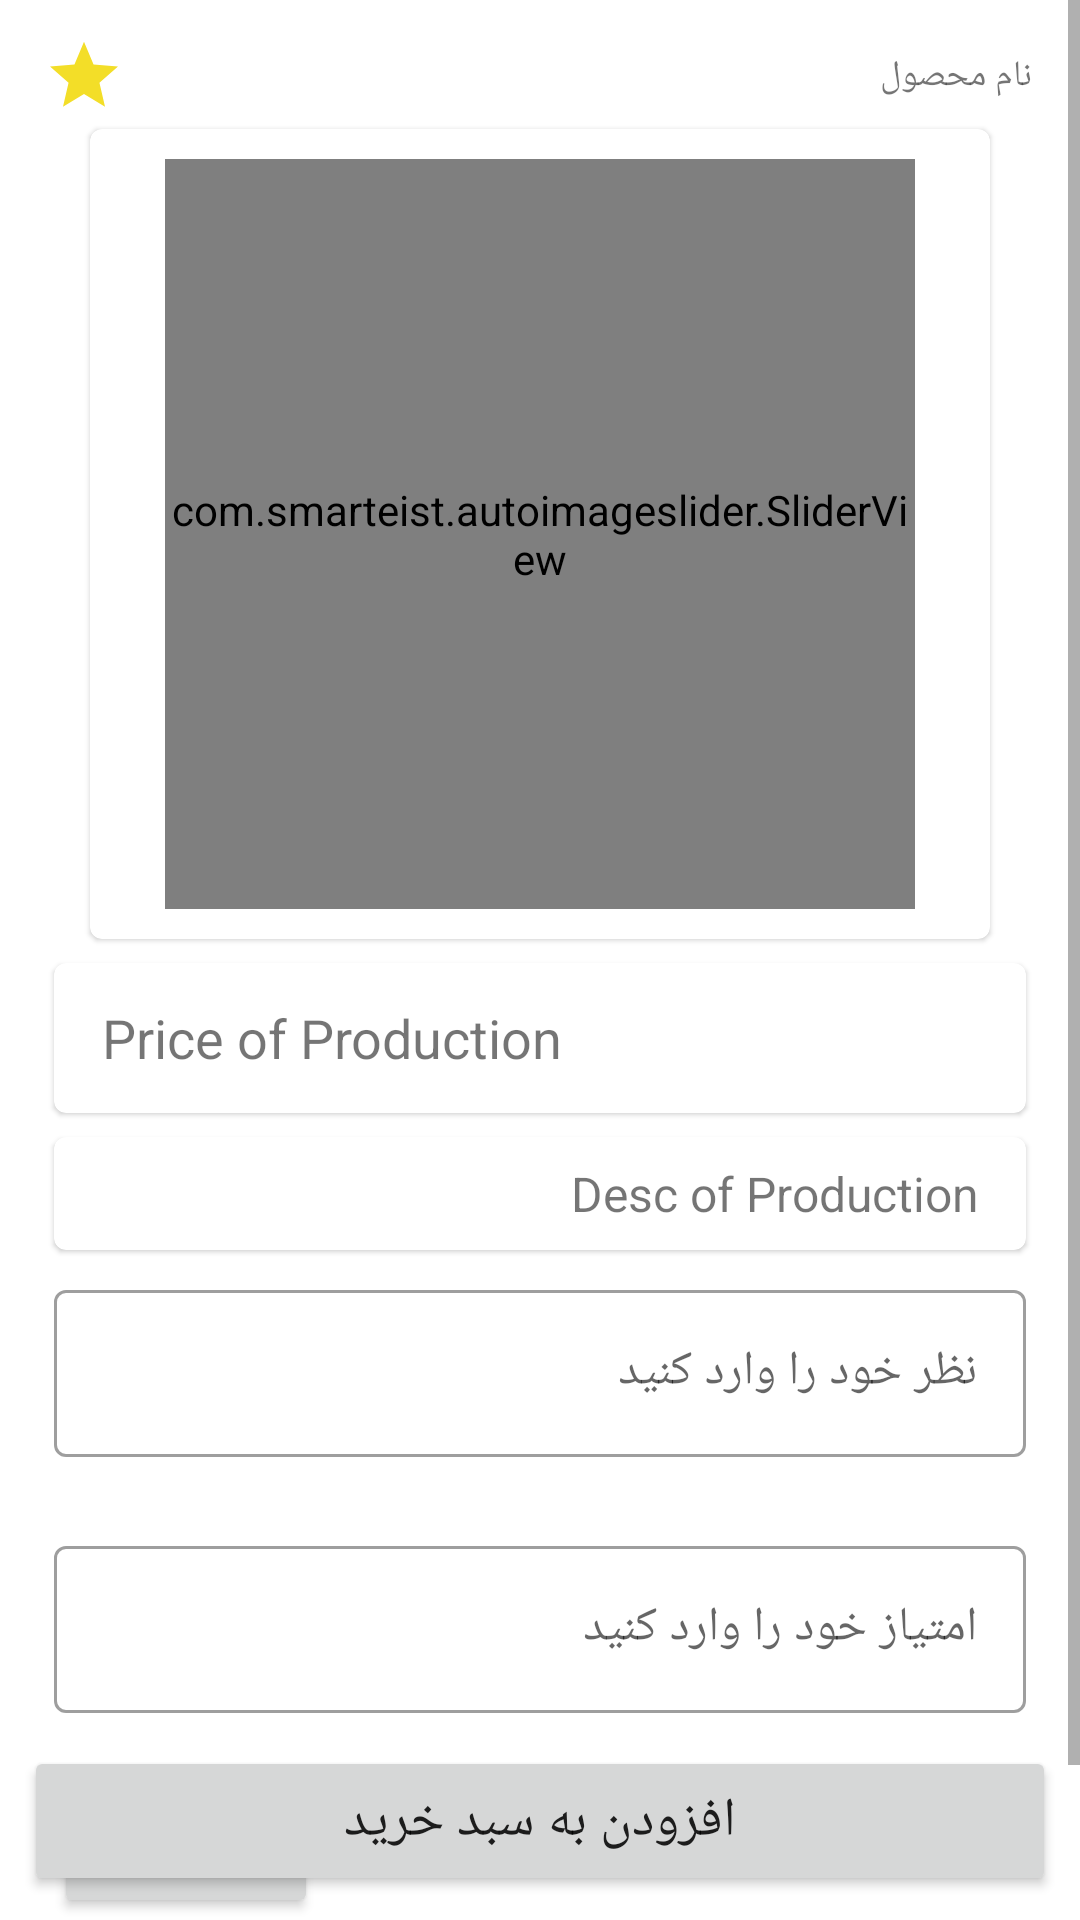

Here is an Android app screen rendered from its layout file. Give the layout XML and the strings, colors and styles it references.
<!-- AndroidManifest.xml: application theme Theme.ShopApplication -->
<!-- res/layout/fragment_detail.xml -->
<?xml version="1.0" encoding="utf-8"?>
<FrameLayout xmlns:android="http://schemas.android.com/apk/res/android"
    xmlns:app="http://schemas.android.com/apk/res-auto"
    xmlns:tools="http://schemas.android.com/tools"
    android:layout_width="match_parent"
    android:layout_height="match_parent"
    android:orientation="vertical">

    <ScrollView
        android:layout_width="match_parent"
        android:layout_height="wrap_content">

        <LinearLayout
            android:layout_width="match_parent"
            android:layout_height="wrap_content"
            android:orientation="vertical"
            tools:context=".view.fragment.DetailFragment">

            <LinearLayout
                android:layout_width="match_parent"
                android:layout_height="35dp"
                android:layout_marginTop="8dp"
                android:orientation="horizontal">

                <ImageView
                    android:layout_width="24dp"
                    android:layout_height="24dp"
                    android:layout_gravity="center"
                    android:layout_marginStart="16dp"
                    android:src="@drawable/ic_star"></ImageView>

                <TextView
                    android:id="@+id/text_view_production_rate"
                    android:layout_width="48dp"
                    android:layout_height="36dp"
                    android:gravity="center"
                    tools:text="4.5" />

                <TextView
                    android:id="@+id/text_view_production_name"
                    android:layout_width="match_parent"
                    android:layout_height="wrap_content"
                    android:layout_gravity="center_vertical"
                    android:layout_marginStart="16dp"
                    android:layout_marginEnd="16dp"
                    android:gravity="right"
                    android:text="نام محصول"
                    android:textSize="12dp" />

            </LinearLayout>

            <com.google.android.material.card.MaterialCardView
                android:layout_width="300dp"
                android:layout_height="270dp"
                android:layout_gravity="center"
                android:layout_marginLeft="18dp"
                android:layout_marginRight="18dp">

                <com.smarteist.autoimageslider.SliderView
                    android:id="@+id/image_view_slider"
                    android:layout_width="250dp"
                    android:layout_height="250dp"
                    android:layout_gravity="center"
                    android:layout_margin="32dp"
                    android:src="@drawable/ic_loading"
                    app:sliderAnimationDuration="600"
                    app:sliderAutoCycleDirection="back_and_forth"
                    app:sliderAutoCycleEnabled="true"
                    app:sliderIndicatorAnimationDuration="600"
                    app:sliderIndicatorGravity="center_horizontal|bottom"
                    app:sliderIndicatorMargin="15dp"
                    app:sliderIndicatorOrientation="horizontal"
                    app:sliderIndicatorPadding="3dp"
                    app:sliderIndicatorRadius="2dp"
                    app:sliderIndicatorSelectedColor="#5A5A5A"
                    app:sliderIndicatorUnselectedColor="#FFF"
                    app:sliderScrollTimeInSec="1"
                    app:sliderStartAutoCycle="true" />

            </com.google.android.material.card.MaterialCardView>

            <com.google.android.material.card.MaterialCardView
                android:layout_width="match_parent"
                android:layout_height="50dp"
                android:layout_marginLeft="18dp"
                android:layout_marginTop="8dp"
                android:layout_marginRight="18dp">

                <TextView
                    android:id="@+id/text_view_production_price"
                    android:layout_width="match_parent"
                    android:layout_height="wrap_content"
                    android:layout_gravity="center_vertical"
                    android:layout_marginStart="16dp"
                    android:layout_marginTop="8dp"
                    android:layout_marginEnd="16dp"
                    android:layout_marginBottom="8dp"
                    android:gravity="left"
                    android:text="Price of Production"
                    android:textSize="18dp" />
            </com.google.android.material.card.MaterialCardView>

            <com.google.android.material.card.MaterialCardView
                android:layout_width="match_parent"
                android:layout_height="wrap_content"
                android:layout_marginLeft="18dp"
                android:layout_marginTop="8dp"
                android:layout_marginRight="18dp">

                <ScrollView
                    android:layout_width="match_parent"
                    android:layout_height="match_parent">

                    <TextView
                        android:id="@+id/text_view_production_description"
                        android:layout_width="match_parent"
                        android:layout_height="wrap_content"
                        android:layout_marginStart="16dp"
                        android:layout_marginTop="8dp"
                        android:layout_marginEnd="16dp"
                        android:layout_marginBottom="8dp"
                        android:gravity="right"
                        android:text="Desc of Production"
                        android:textSize="16dp" />

                </ScrollView>

            </com.google.android.material.card.MaterialCardView>

            <com.google.android.material.card.MaterialCardView
                android:layout_width="match_parent"
                android:layout_height="wrap_content"
                android:layout_marginLeft="18dp"
                android:layout_marginTop="4dp"
                android:layout_marginRight="18dp">

                <androidx.recyclerview.widget.RecyclerView
                    android:id="@+id/review_recycler_view"
                    android:layout_width="match_parent"
                    android:layout_height="wrap_content" />

            </com.google.android.material.card.MaterialCardView>

            <com.google.android.material.textfield.TextInputLayout
                android:id="@+id/review_form"
                style="@style/Widget.MaterialComponents.TextInputLayout.OutlinedBox"
                android:layout_width="match_parent"
                android:layout_height="wrap_content"
                android:layout_gravity="right"
                android:layout_marginLeft="18dp"
                android:layout_marginTop="4dp"
                android:layout_marginRight="18dp"
                android:hint="نظر خود را وارد کنید"
                app:errorEnabled="true">

                <com.google.android.material.textfield.TextInputEditText
                    android:id="@+id/review_editText"
                    android:layout_width="match_parent"
                    android:layout_height="wrap_content"
                    android:inputType="text" />

            </com.google.android.material.textfield.TextInputLayout>

            <com.google.android.material.textfield.TextInputLayout
                android:id="@+id/rating_form"
                style="@style/Widget.MaterialComponents.TextInputLayout.OutlinedBox"
                android:layout_width="match_parent"
                android:layout_height="wrap_content"
                android:layout_gravity="right"
                android:layout_marginLeft="18dp"
                android:layout_marginTop="4dp"
                android:layout_marginRight="18dp"
                android:hint="امتیاز خود را وارد کنید"
                app:errorEnabled="true">

                <com.google.android.material.textfield.TextInputEditText
                    android:id="@+id/rating_editText"
                    android:layout_width="match_parent"
                    android:layout_height="wrap_content"
                    android:inputType="text" />

            </com.google.android.material.textfield.TextInputLayout>

            <Button
                android:id="@+id/btn_review"
                android:layout_width="wrap_content"
                android:layout_height="match_parent"
                android:layout_marginLeft="18dp"
                android:text="افزودن نظر">
            </Button>

            <TextView
                android:layout_width="100dp"
                android:layout_height="wrap_content"
                android:layout_gravity="center"
                android:gravity="center"
                android:text="کلیه حقوق مادی و معنوی این نرم افزار محفوظ می باشد"
                android:textColor="@color/colorBackgroundPrimary" />

        </LinearLayout>

    </ScrollView>

    <Button
        android:id="@+id/btn_add_to_buy_list"
        android:layout_width="match_parent"
        android:layout_height="50dp"
        android:layout_gravity="bottom"
        android:layout_margin="8dp"
        android:layout_marginTop="16dp"
        android:text="افزودن به سبد خرید"
        android:textSize="18dp"
        android:visibility="visible" />

</FrameLayout>
<!-- resources referenced by this layout -->
<resources>
  <color name="colorBackgroundPrimary">#AAA2A2</color>
  <!-- drawable ic_star (drawable) -->
  <vector xmlns:android="http://schemas.android.com/apk/res/android"
      android:width="20dp"
      android:height="21dp"
      android:viewportWidth="20"
      android:viewportHeight="21">
    <path
        android:pathData="M10,15.773L16.18,19.5L14.545,12.471L20,7.744L12.809,7.127L10,0.5L7.191,7.127L0,7.744L5.455,12.471L3.82,19.5L10,15.773Z"
        android:strokeWidth="1"
        android:fillColor="#F3DE28"
        android:fillType="evenOdd"
        android:strokeColor="#00000000"/>
  </vector>
  <style name="Theme.ShopApplication" parent="Theme.MaterialComponents.DayNight.DarkActionBar">
          
          <item name="colorPrimary">@color/orangePrimary</item>
          <item name="colorPrimaryVariant">@color/orangePrimaryDark</item>
          <item name="colorOnPrimary">@color/white</item>
          
          <item name="colorSecondary">@color/teal_200</item>
          <item name="colorSecondaryVariant">@color/teal_700</item>
          <item name="colorOnSecondary">@color/black</item>
          
          <item name="android:statusBarColor" tools:targetApi="l">?attr/colorPrimaryVariant</item>
          
      </style>
  <color name="orangePrimary">#E1400E</color>
  <color name="orangePrimaryDark">#8C2505</color>
  <color name="white">#FFFFFFFF</color>
  <color name="teal_200">#FF03DAC5</color>
  <color name="teal_700">#FF018786</color>
  <color name="black">#FF000000</color>
</resources>
